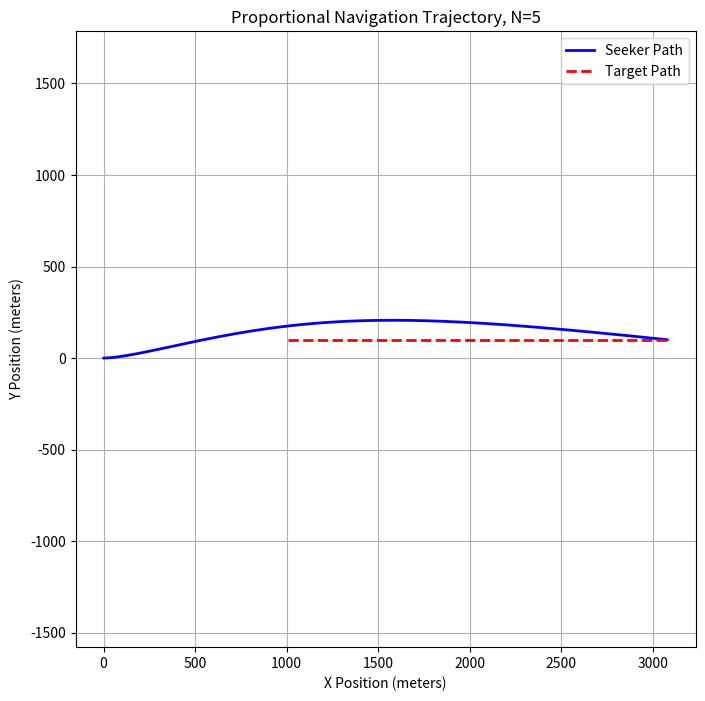

This chart was generated by the following Python code:
import math
import numpy as np
import matplotlib.pyplot as plt

t=0
t_hist = []
dt = 0.0025
timeout_seconds = 15
step_count = 0


#target
target_heading = 0
target_pos = np.array([1000.0,100.0])
target_hist = []
target_v = np.array([200.0,0.0])
target_a = np.array([0.0,0.0])


#seeker
seeker_heading = 0
seeker_pos = np.array([0.0,0.0])
seeker_hist = []
seeker_v = np.array([50.0,0.0])
seeker_a = np.array([0.0,0.0])
seeker_forward_accel = 10

#tracking
g_limit = 10
max_accel = g_limit * 9.81
los_angle = 0
N = 5

## FUNCTIONS

def distance_to_target() : 
    return math.sqrt(((target_pos[0] - seeker_pos[0])**2 + (target_pos[1] - seeker_pos[1])**2 ))

def relative_velocity() : 
    return math.sqrt(((target_v[0] - seeker_v[0])**2 + (target_v[1] - seeker_v[1])**2 ))

def closing_velocity() :
    r = error()
    v_relative = target_v - seeker_v 
    distance = np.linalg.norm(r)
    return -np.dot(r,v_relative) / distance 

def normalize_angle(angle) : 
    if angle < -180.0 : 
        normalized_angle = angle + 360.0
    elif angle > 180.0 : 
        normalized_angle = angle -360.0
    else :
        normalized_angle = angle
    return normalized_angle

def tick(p1,v1,a1,dt) : 
    p1 += v1 * dt
    v1 += a1 * dt

def error() :
    return np.subtract(target_pos, seeker_pos)

def accelerate(forward_accel,seeker_a): 
    seeker_a[0] = math.cos(seeker_heading) * forward_accel
    seeker_a[1] = math.sin(seeker_heading) * forward_accel


los_angle = math.degrees(math.atan2(error()[1],error()[0]))

while True :
##evasive maneuvers 
  #  target_a[0] = 30.0 * math.sin(0.8 * t)
   # target_a[1] = 20.0 * math.cos(0.5 * t)

##targeting system 
    prev_vc = closing_velocity()
    seeker_a = np.array([0,0])
    accelerate(seeker_forward_accel,seeker_a)
    prev_los_angle = los_angle
    seeker_heading = math.atan2(seeker_v[1],seeker_v[0])
    los_angle = math.degrees(math.atan2(error()[1],error()[0]))
    los_angle_rad = math.radians(los_angle)
    los_angle_diff = los_angle - prev_los_angle
    normalized_diff = normalize_angle(los_angle_diff)
    los_rate = normalized_diff / dt

##pronav

    if los_angle < 10 :
        seeker_forward_accel = 50
    else :
        seeker_forward_accel = 10
    
    commanded_accel = N * closing_velocity() * math.radians(los_rate)
    clamped_accel = max(-max_accel, min(commanded_accel,max_accel))
    steer_x = -clamped_accel * math.sin(los_angle_rad)
    steer_y = clamped_accel * math.cos(los_angle_rad)
    seeker_a[0] += steer_x
    seeker_a[1] += steer_y
    seeker_pos_prev = seeker_pos.copy()
    target_pos_prev = target_pos.copy()
    
##ticking
    t += dt
    step_count += 1
    tick(target_pos,target_v,target_a,dt)
    tick(seeker_pos,seeker_v,seeker_a,dt)

##print info
    if step_count % 100 == 0 :
        print(round(t,2))
        print(f"Distance To Target ={float(distance_to_target()):.3f}")
        print(f"target position = ({target_pos[0]:.1f},{target_pos[1]:.1f})")
        print(f"seeker position = ({seeker_pos[0]:.1f},{seeker_pos[1]:.1f})")
        print(f"closing V={closing_velocity():.4}")
        print(f"Distance to Target ={math.sqrt(error()[0]**2 + error()[1]**2):.4}")


##updating log
    if step_count % 10 == 0 :
        t_hist.append(t)
        seeker_hist.append(seeker_pos.copy())
        target_hist.append(target_pos.copy())

##outcomes
    if closing_velocity() <= 0 and prev_vc >0 and distance_to_target()<1 :
        miss_distance = distance_to_target()
        print(f"Target Intercepted In {t:.3} Seconds")
        print(f"Closest approach ={distance_to_target():.3}")
        step_fraction = prev_vc/(prev_vc-closing_velocity())
        seeker_pos_cpa = seeker_pos_prev + (seeker_pos - seeker_pos_prev) * step_fraction
        target_pos_cpa = target_pos_prev + (target_pos - target_pos_prev) * step_fraction
        closest_approach_vector = target_pos_cpa - seeker_pos_cpa
        real_closest_approach = math.sqrt(closest_approach_vector[0]**2 + closest_approach_vector[1]**2)
        print(f"REAL closest approach = {real_closest_approach:.2}")
        break 
    if t >= timeout_seconds : 
        print('Target Not Intercepted In Time')
        break

seeker_x = [pos[0] for pos in seeker_hist]
seeker_y = [pos[1] for pos in seeker_hist]

target_x = [pos[0] for pos in target_hist]
target_y = [pos[1] for pos in target_hist]

plt.figure(figsize=(8, 8))
plt.plot(seeker_x, seeker_y, label="Seeker Path", color="blue", linewidth=2)
plt.plot(
    target_x, target_y, label="Target Path", color="red", linestyle="--", linewidth=2
)

plt.title("Proportional Navigation Trajectory, N="+str(N))
plt.xlabel("X Position (meters)")
plt.ylabel("Y Position (meters)")
plt.legend()
plt.grid(True)
plt.axis("equal")
plt.show()
